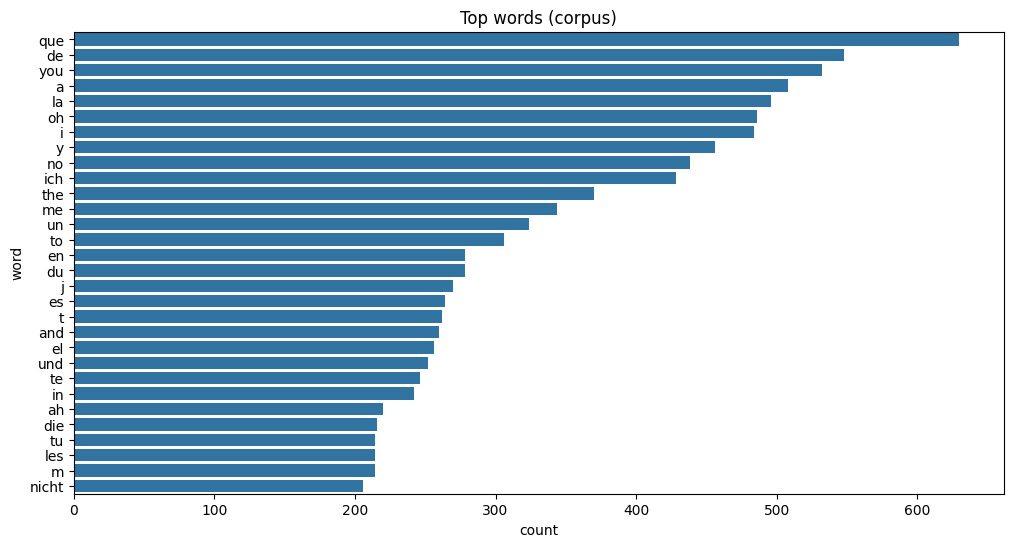

Values plotted in this chart, from the file beside it:
word, count
que, 630
de, 548
you, 532
a, 508
la, 496
oh, 486
i, 484
y, 456
no, 438
ich, 428
the, 370
me, 344
un, 324
to, 306
en, 278
du, 278
j, 270
es, 264
t, 262
and, 260
el, 256
und, 252
te, 246
in, 242
ah, 220
die, 216
tu, 214
les, 214
m, 214
nicht, 206
je, 202
it, 200
der, 194
lo, 192
se, 190
s, 184
my, 182
that, 180
le, 178
so, 174
l, 170
ein, 168
et, 166
si, 166
des, 164
pas, 158
on, 156
d, 150
of, 136
ya, 136
